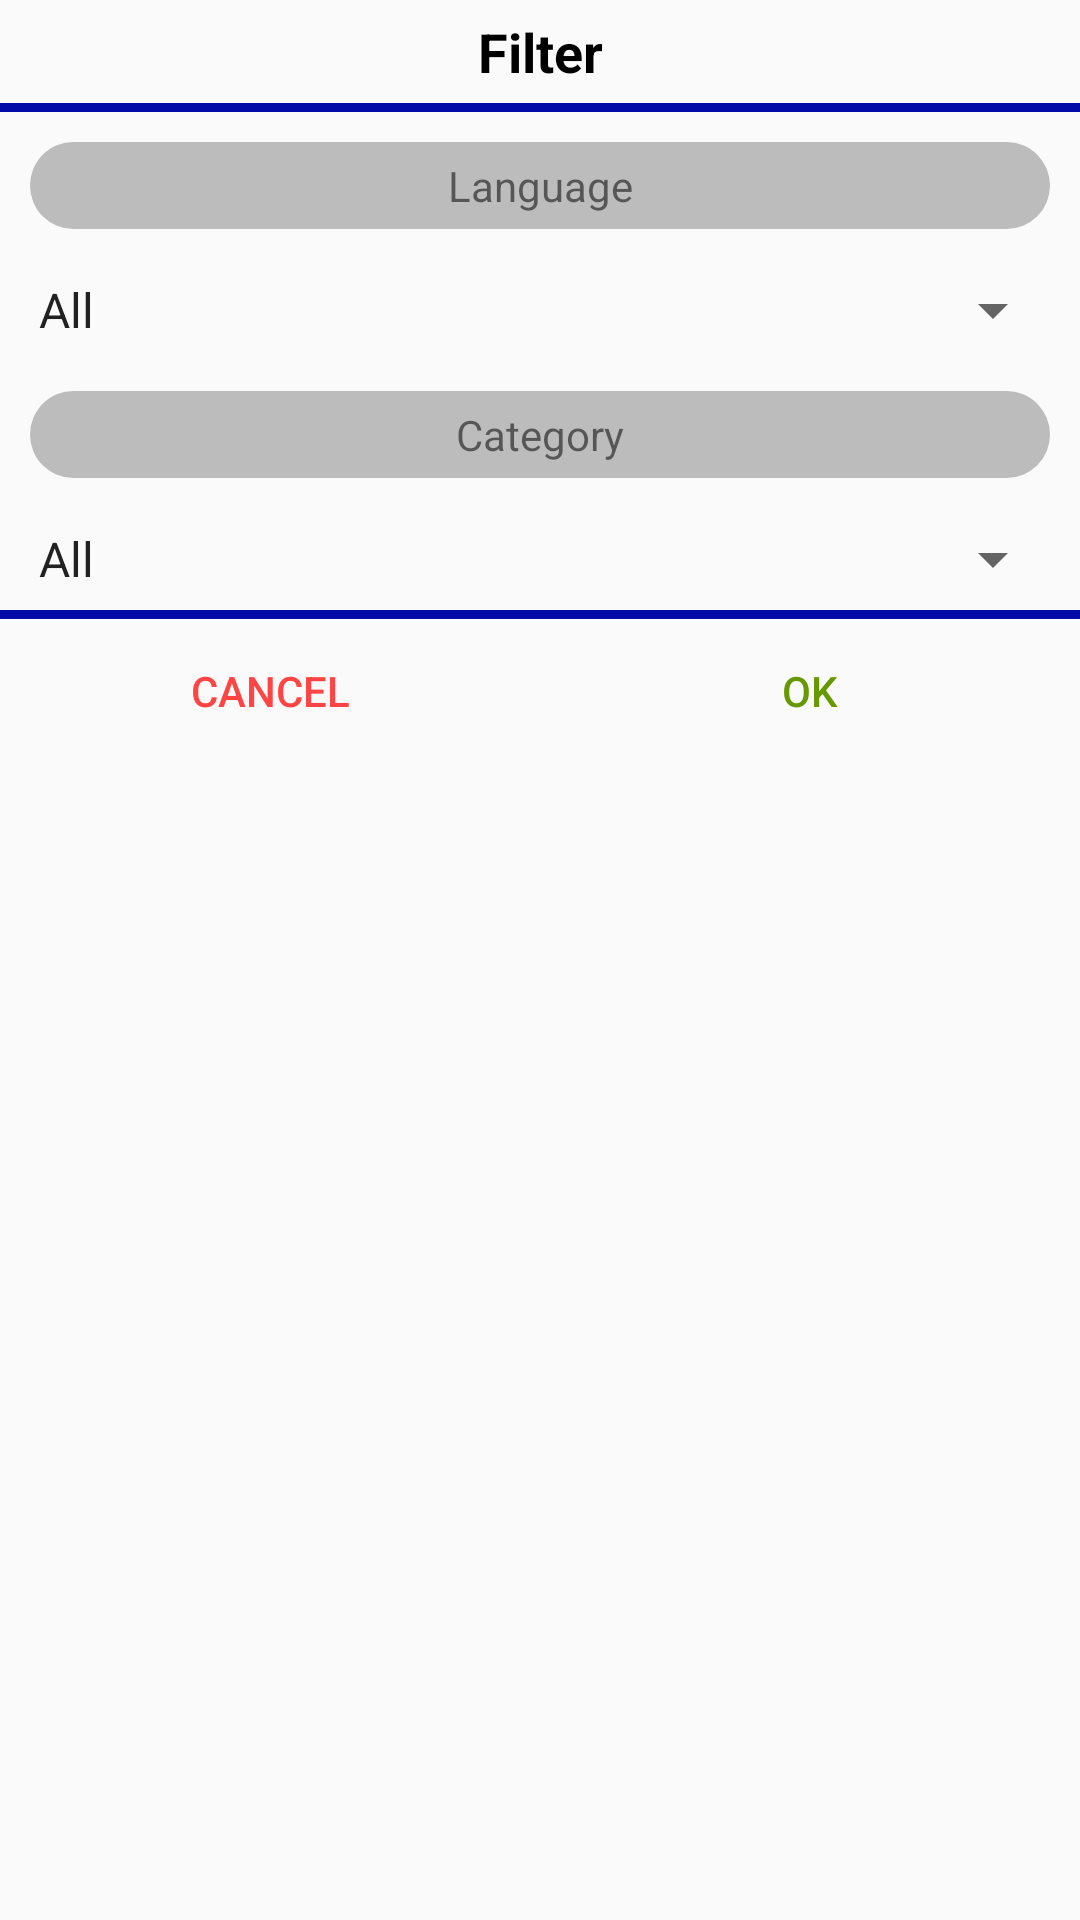

Layout XML and referenced resources for this Android screen:
<!-- AndroidManifest.xml: application theme AppTheme -->
<!-- res/layout/dialog_filter.xml -->
<?xml version="1.0" encoding="utf-8"?>
<LinearLayout xmlns:android="http://schemas.android.com/apk/res/android"
    android:orientation="vertical"
    android:layout_width="match_parent"
    android:layout_height="match_parent">

    <TextView
        android:layout_width="match_parent"
        android:layout_height="wrap_content"
        android:layout_margin="5dp"
        android:gravity="center"
        android:textStyle="bold"
        android:textSize="18sp"
        android:textColor="@android:color/black"
        android:text="@string/dialogTitle" />

    <TextView
        android:layout_width="match_parent"
        android:layout_height="3dp"
        android:background="@color/question_detailed_dark"/>

    <TextView
        android:layout_width="match_parent"
        android:layout_height="wrap_content"
        android:text="@string/language"
        android:padding="5dp"
        android:layout_margin="10dp"
        android:gravity="center"
        android:background="@drawable/grey_background_rounded_strong" />

    <Spinner
        android:id="@+id/spinner_filter_language"
        android:layout_width="match_parent"
        android:layout_height="wrap_content"
        android:layout_margin="5dp"
        android:gravity="center"
        android:entries="@array/languages_filter" />

    <TextView
        android:layout_width="match_parent"
        android:layout_height="wrap_content"
        android:text="@string/category"
        android:gravity="center"
        android:layout_margin="10dp"
        android:padding="5dp"
        android:background="@drawable/grey_background_rounded_strong" />

    <Spinner
        android:id="@+id/spinner_filter_category"
        android:layout_width="match_parent"
        android:layout_height="wrap_content"
        android:layout_margin="5dp"
        android:entries="@array/categories_filter" />

    <TextView
        android:layout_width="match_parent"
        android:layout_height="3dp"
        android:background="@color/question_detailed_dark"/>

    <LinearLayout
        android:layout_width="match_parent"
        android:layout_height="wrap_content"
        android:orientation="horizontal"
        android:weightSum="2">

        <Button
            android:id="@+id/button_filter_negative"
            android:layout_width="match_parent"
            android:layout_height="match_parent"
            android:text="@string/dialogButtonNegative"
            android:textColor="@android:color/holo_red_light"
            android:layout_weight="1"
            style="?android:attr/borderlessButtonStyle"/>

        <Button
            android:id="@+id/button_filter_positive"
            android:layout_width="match_parent"
            android:layout_height="match_parent"
            android:text="@string/dialogButtonPositive"
            android:textColor="@android:color/holo_green_dark"
            android:layout_weight="1"
            style="?android:attr/borderlessButtonStyle"/>

    </LinearLayout>


</LinearLayout>
<!-- resources referenced by this layout -->
<resources>
  <string-array name="categories_filter">
          <item>All</item>
          <item>Economy/Finance</item>
          <item>Fashion/Beauty</item>
          <item>Food</item>
          <item>Health</item>
          <item>Miscellaneous</item>
          <item>Movies/TV</item>
          <item>Music</item>
          <item>Politics</item>
          <item>Society</item>
          <item>Sports</item>
          <item>Technology/Science</item>
          <item>World/Environment</item>
      </string-array>
  <string-array name="languages_filter">
          <item>All</item>
          <item>English</item>
          <item>Arabic</item>
          <item>Bulgarian</item>
          <item>Catalan</item>
          <item>Chinese</item>
          <item>Croatian</item>
          <item>Czech</item>
          <item>Danish</item>
          <item>Dutch</item>
          <item>Finnish</item>
          <item>French</item>
          <item>German</item>
          <item>Greek</item>
          <item>Hebrew</item>
          <item>Hindi</item>
          <item>Hungarian</item>
          <item>Indonesian</item>
          <item>Italian</item>
          <item>Japanese</item>
          <item>Korean</item>
          <item>Latvian</item>
          <item>Lithuanian</item>
          <item>Norwegian</item>
          <item>Polish</item>
          <item>Portuguese</item>
          <item>Romanian</item>
          <item>Russian</item>
          <item>Serbian</item>
          <item>Slovakian</item>
          <item>Slovenian</item>
          <item>Spanish</item>
          <item>Swedish</item>
          <item>Tagalog</item>
          <item>Thai</item>
          <item>Turkish</item>
          <item>Ukrainian</item>
          <item>Vietnamese</item>
      </string-array>
  <color name="question_detailed_dark">#020BA8</color>
  <!-- drawable grey_background_rounded_strong (drawable) -->
  <?xml version="1.0" encoding="utf-8"?>
  <shape
      xmlns:android="http://schemas.android.com/apk/res/android"
      android:shape="rectangle"
      android:tint="@color/table_row_column">
      <corners
          android:radius="25dp" />
      <solid android:color="@color/table_row_column" />
  </shape>
  <string name="category">Category</string>
  <string name="dialogButtonNegative">Cancel</string>
  <string name="dialogButtonPositive">OK</string>
  <string name="dialogTitle">Filter</string>
  <string name="language">Language</string>
  <style name="AppTheme" parent="Theme.AppCompat.Light.NoActionBar">
  
          
  
          
          <item name="colorPrimary">#3C4FBE</item>
          
          <item name="colorPrimaryDark">#293CA7</item>
          
          <item name="colorAccent">#2E2E2E</item>
  
      </style>
  <color name="table_row_column">#BCBCBC</color>
</resources>
